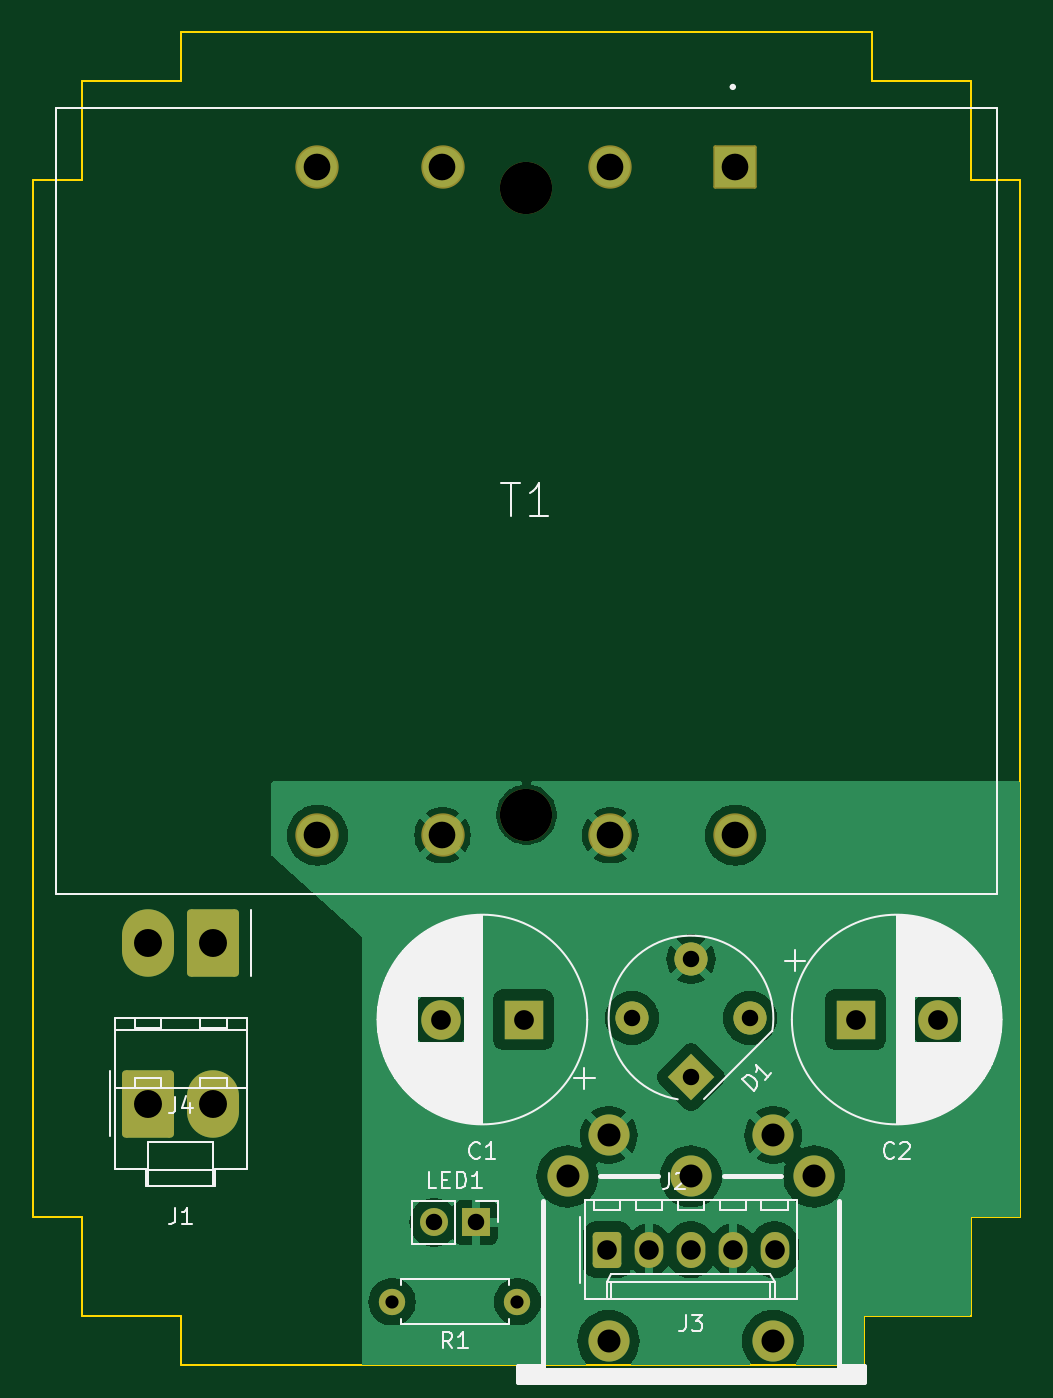
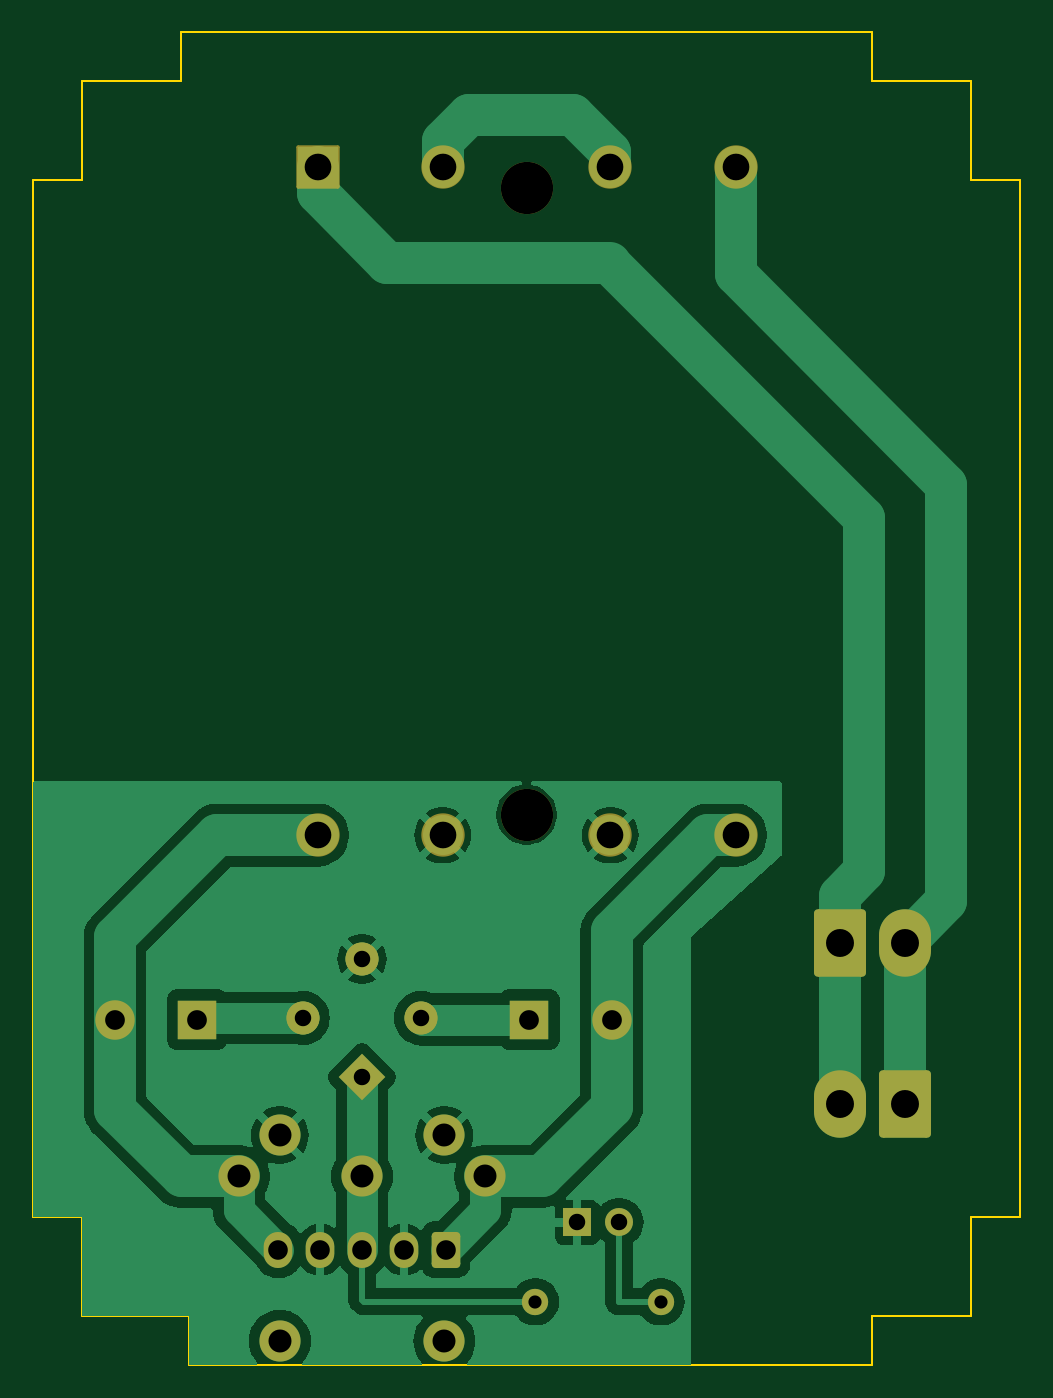
Circuit board: 11 layer files. Board 60.0 x 81.0 mm.
- bottom_copper: M1PSX3-B_Cu.gbr (51861 bytes)
- bottom_mask: M1PSX3-B_Mask.gbr (3690 bytes)
- paste: M1PSX3-B_Paste.gbr (464 bytes)
- bottom_silk: M1PSX3-B_Silkscreen.gbr (465 bytes)
- outline: M1PSX3-Edge_Cuts.gbr (1537 bytes)
- top_copper: M1PSX3-F_Cu.gbr (58228 bytes)
- top_mask: M1PSX3-F_Mask.gbr (3690 bytes)
- paste: M1PSX3-F_Paste.gbr (464 bytes)
- top_silk: M1PSX3-F_Silkscreen.gbr (37904 bytes)
- drill: M1PSX3-NPTH.drl (480 bytes)
- drill: M1PSX3-PTH.drl (1279 bytes)

=== bottom_copper: M1PSX3-B_Cu.gbr (51861 bytes, source omitted) ===
=== bottom_mask: M1PSX3-B_Mask.gbr (3690 bytes, source withheld) ===
=== paste: M1PSX3-B_Paste.gbr ===
%TF.GenerationSoftware,KiCad,Pcbnew,8.0.2*%
%TF.CreationDate,2024-08-04T20:07:13-04:00*%
%TF.ProjectId,M1PSX3,4d315053-5833-42e6-9b69-6361645f7063,rev?*%
%TF.SameCoordinates,Original*%
%TF.FileFunction,Paste,Bot*%
%TF.FilePolarity,Positive*%
%FSLAX46Y46*%
G04 Gerber Fmt 4.6, Leading zero omitted, Abs format (unit mm)*
G04 Created by KiCad (PCBNEW 8.0.2) date 2024-08-04 20:07:13*
%MOMM*%
%LPD*%
G01*
G04 APERTURE LIST*
G04 APERTURE END LIST*
M02*

=== bottom_silk: M1PSX3-B_Silkscreen.gbr ===
%TF.GenerationSoftware,KiCad,Pcbnew,8.0.2*%
%TF.CreationDate,2024-08-04T20:07:13-04:00*%
%TF.ProjectId,M1PSX3,4d315053-5833-42e6-9b69-6361645f7063,rev?*%
%TF.SameCoordinates,Original*%
%TF.FileFunction,Legend,Bot*%
%TF.FilePolarity,Positive*%
%FSLAX46Y46*%
G04 Gerber Fmt 4.6, Leading zero omitted, Abs format (unit mm)*
G04 Created by KiCad (PCBNEW 8.0.2) date 2024-08-04 20:07:13*
%MOMM*%
%LPD*%
G01*
G04 APERTURE LIST*
G04 APERTURE END LIST*
M02*

=== outline: M1PSX3-Edge_Cuts.gbr ===
%TF.GenerationSoftware,KiCad,Pcbnew,8.0.2*%
%TF.CreationDate,2024-08-04T20:07:13-04:00*%
%TF.ProjectId,M1PSX3,4d315053-5833-42e6-9b69-6361645f7063,rev?*%
%TF.SameCoordinates,Original*%
%TF.FileFunction,Profile,NP*%
%FSLAX46Y46*%
G04 Gerber Fmt 4.6, Leading zero omitted, Abs format (unit mm)*
G04 Created by KiCad (PCBNEW 8.0.2) date 2024-08-04 20:07:13*
%MOMM*%
%LPD*%
G01*
G04 APERTURE LIST*
%TA.AperFunction,Profile*%
%ADD10C,0.100000*%
%TD*%
G04 APERTURE END LIST*
D10*
X66000000Y-100000000D02*
X66000000Y-106000000D01*
X72000000Y-31000000D02*
X72000000Y-28000000D01*
X114000000Y-28000000D02*
X114000000Y-31000000D01*
X113500000Y-109000000D02*
X72000000Y-109000000D01*
X66000000Y-100000000D02*
X63000000Y-100000000D01*
X66000000Y-31000000D02*
X66000000Y-37000000D01*
X120000000Y-31000000D02*
X120000000Y-37000000D01*
X114000000Y-31000000D02*
X120000000Y-31000000D01*
X123000000Y-37000000D02*
X120000000Y-37000000D01*
X120000000Y-106000000D02*
X113500000Y-106000000D01*
X72000000Y-106000000D02*
X66000000Y-106000000D01*
X120000000Y-100000000D02*
X120000000Y-106000000D01*
X72000000Y-109000000D02*
X72000000Y-106000000D01*
X66000000Y-37000000D02*
X63000000Y-37000000D01*
X123000000Y-100000000D02*
X120000000Y-100000000D01*
X63000000Y-100000000D02*
X63000000Y-37000000D01*
X72000000Y-28000000D02*
X114000000Y-28000000D01*
X123000000Y-37000000D02*
X123000000Y-100000000D01*
X113500000Y-109000000D02*
X113500000Y-106000000D01*
X66000000Y-31000000D02*
X72000000Y-31000000D01*
M02*

=== top_copper: M1PSX3-F_Cu.gbr (58228 bytes, source omitted) ===
=== top_mask: M1PSX3-F_Mask.gbr (3690 bytes, source withheld) ===
=== paste: M1PSX3-F_Paste.gbr ===
%TF.GenerationSoftware,KiCad,Pcbnew,8.0.2*%
%TF.CreationDate,2024-08-04T20:07:13-04:00*%
%TF.ProjectId,M1PSX3,4d315053-5833-42e6-9b69-6361645f7063,rev?*%
%TF.SameCoordinates,Original*%
%TF.FileFunction,Paste,Top*%
%TF.FilePolarity,Positive*%
%FSLAX46Y46*%
G04 Gerber Fmt 4.6, Leading zero omitted, Abs format (unit mm)*
G04 Created by KiCad (PCBNEW 8.0.2) date 2024-08-04 20:07:13*
%MOMM*%
%LPD*%
G01*
G04 APERTURE LIST*
G04 APERTURE END LIST*
M02*

=== top_silk: M1PSX3-F_Silkscreen.gbr (37904 bytes, source omitted) ===
=== drill: M1PSX3-NPTH.drl ===
M48
; DRILL file {KiCad 8.0.2} date 2024-08-04T20:07:18-0400
; FORMAT={-:-/ absolute / inch / decimal}
; #@! TF.CreationDate,2024-08-04T20:07:18-04:00
; #@! TF.GenerationSoftware,Kicad,Pcbnew,8.0.2
; #@! TF.FileFunction,NonPlated,1,2,NPTH
FMAT,2
INCH
; #@! TA.AperFunction,NonPlated,NPTH,ComponentDrill
T1C0.0550
; #@! TA.AperFunction,NonPlated,NPTH,ComponentDrill
T2C0.1250
%
G90
G05
T1
X3.858Y-4.2335
X4.2518Y-4.2335
T2
X3.6614Y-1.4744
X3.6614Y-2.9744
M30

=== drill: M1PSX3-PTH.drl ===
M48
; DRILL file {KiCad 8.0.2} date 2024-08-04T20:07:18-0400
; FORMAT={-:-/ absolute / inch / decimal}
; #@! TF.CreationDate,2024-08-04T20:07:18-04:00
; #@! TF.GenerationSoftware,Kicad,Pcbnew,8.0.2
; #@! TF.FileFunction,Plated,1,2,PTH
FMAT,2
INCH
; #@! TA.AperFunction,Plated,PTH,ComponentDrill
T1C0.0315
; #@! TA.AperFunction,Plated,PTH,ComponentDrill
T2C0.0394
; #@! TA.AperFunction,Plated,PTH,ComponentDrill
T3C0.0469
; #@! TA.AperFunction,Plated,PTH,ComponentDrill
T4C0.0472
; #@! TA.AperFunction,Plated,PTH,ComponentDrill
T5C0.0550
; #@! TA.AperFunction,Plated,PTH,ComponentDrill
T6C0.0638
; #@! TA.AperFunction,Plated,PTH,ComponentDrill
T7C0.0669
%
G90
G05
T1
X3.34Y-4.14
X3.64Y-4.14
T2
X3.44Y-3.95
X3.54Y-3.95
X3.9137Y-3.4609
X4.0551Y-3.3195
X4.0551Y-3.6024
X4.1965Y-3.4609
T3
X3.8549Y-4.0152
X3.9549Y-4.0152
X4.0549Y-4.0152
X4.1549Y-4.0152
X4.2549Y-4.0152
T4
X3.4576Y-3.4646
X3.6545Y-3.4646
X4.4488Y-3.4646
X4.6457Y-3.4646
T5
X3.7597Y-3.84
X3.8582Y-3.7415
X4.0549Y-3.8399
X4.2516Y-3.7415
X4.3501Y-3.84
T6
X3.1614Y-1.4252
X3.1614Y-3.0236
X3.4606Y-1.4252
X3.4606Y-3.0236
X3.8622Y-1.4252
X3.8622Y-3.0236
X4.1614Y-1.4252
X4.1614Y-3.0236
T7
X2.7567Y-3.2813
X2.7567Y-3.6656
X2.9126Y-3.2813
X2.9126Y-3.6656
M30

